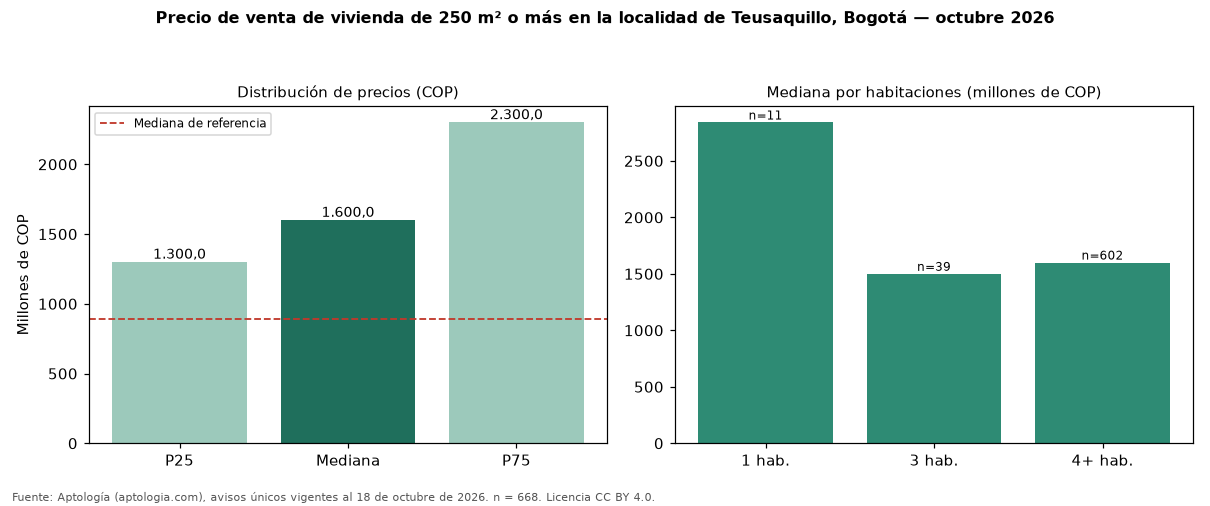

The data file committed next to this chart (first rows):
seccion, metrica, valor_cop, n
precio, p25, 1300000000, 668
precio, mediana, 1600000000, 668
precio, p75, 2300000000, 668
cop_por_m2, p25, 3571429, 668
cop_por_m2, mediana, 4431818, 668
cop_por_m2, p75, 5454545, 668
area, area_mediana_m2, 363.0, 668
habitaciones, 1, 2840000000, 11
habitaciones, 3, 1500000000, 39
habitaciones, 4+, 1600000000, 602
administracion, mediana, 100000, 72
estrato, moda, 4, 
parqueadero, porcentaje_con_parqueadero, 81.6, 668
referencia, mediana_referencia, 892550000, 2343
referencia, mediana_cop_por_m2_referencia, 6666667, 2343
